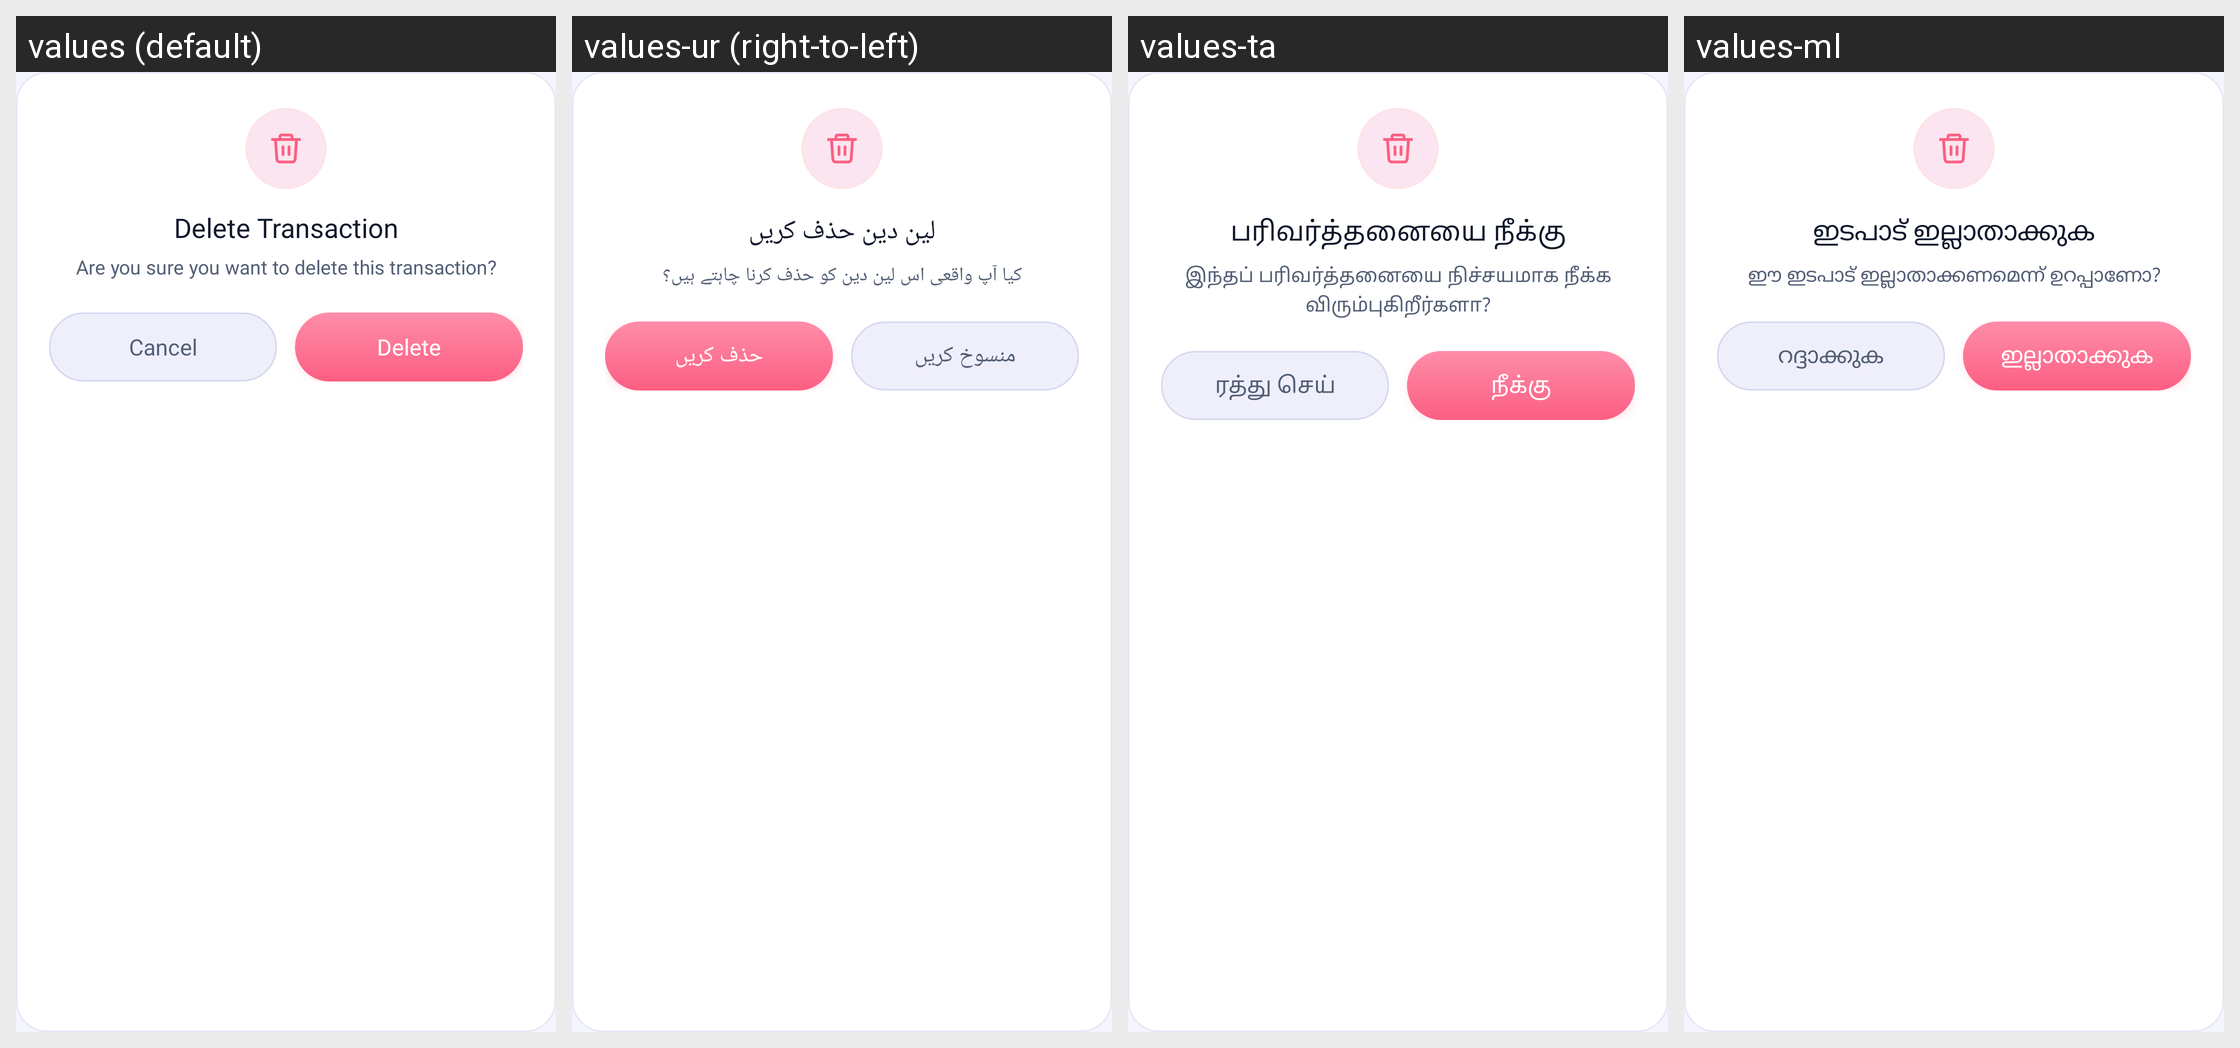

The Android screen above is rendered under several locales of the same app. Produce the string resources it draws, with the default and per-locale values.
Android screen res/layout/dialog_confirm.xml rendered under 4 locales, left to right: values (default), values-ur (right-to-left), values-ta, values-ml. Device: Nexus 5 (rendered at 1080×1920; each locale shown at half size, 540×960, under a caption strip naming it); theme Theme.MyApplication.
Other locales in the repository, not shown: values-ar, values-bn, values-de, values-es, values-fr, values-hi, values-in, values-ja, values-kk, values-kn, values-ko, values-mr, values-or, values-pl, values-pt, values-ru, values-te, values-th, values-tl, values-tr, values-uk, values-vi.
Strings drawn on this screen, with the default value and each locale's value (text and hints the layout hard-codes, and strings that could not be matched under every locale, appear in the picture but are not listed):

delete_transaction
  values: Delete Transaction
  values-ur: لین دین حذف کریں
  values-ta: பரிவர்த்தனையை நீக்கு
  values-ml: ഇടപാട് ഇല്ലാതാക്കുക

delete_transaction_confirm
  values: Are you sure you want to delete this transaction?
  values-ur: کیا آپ واقعی اس لین دین کو حذف کرنا چاہتے ہیں؟
  values-ta: இந்தப் பரிவர்த்தனையை நிச்சயமாக நீக்க விரும்புகிறீர்களா?
  values-ml: ഈ ഇടപാട് ഇല്ലാതാക്കണമെന്ന് ഉറപ്പാണോ?

cancel
  values: Cancel
  values-ur: منسوخ کریں
  values-ta: ரத்து செய்
  values-ml: റദ്ദാക്കുക

delete
  values: Delete
  values-ur: حذف کریں
  values-ta: நீக்கு
  values-ml: ഇല്ലാതാക്കുക
